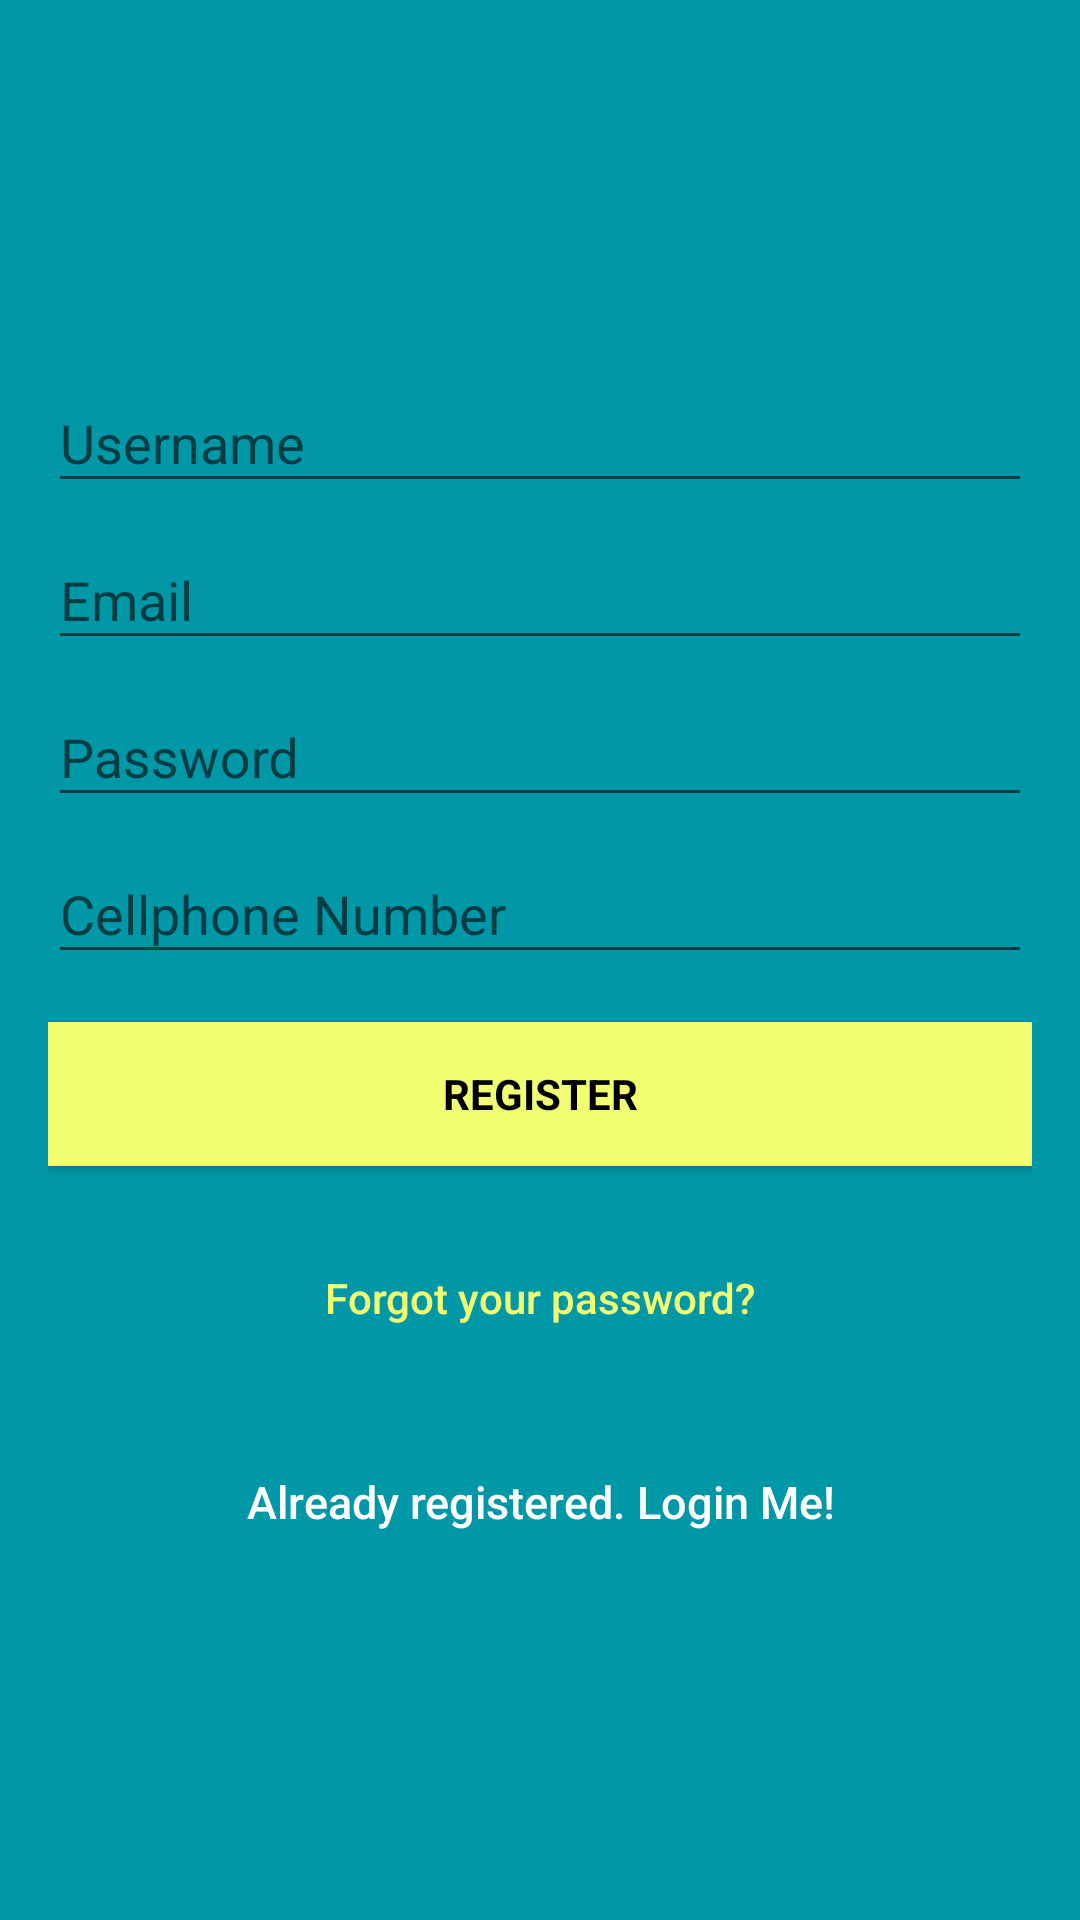

Here is an Android app screen rendered from its layout file. Give the layout XML and the strings, colors and styles it references.
<!-- AndroidManifest.xml: application theme AppTheme -->
<!-- res/layout/activity_register.xml -->
<?xml version="1.0" encoding="utf-8"?>
<android.support.design.widget.CoordinatorLayout xmlns:android="http://schemas.android.com/apk/res/android"
    xmlns:app="http://schemas.android.com/apk/res-auto"
    xmlns:tools="http://schemas.android.com/tools"
    android:layout_width="match_parent"
    android:layout_height="match_parent"
    android:fitsSystemWindows="true"
    tools:context=".RegisterActivity">


    <LinearLayout
        android:layout_width="fill_parent"
        android:layout_height="fill_parent"
        android:background="@color/colorPrimaryDark"
        android:gravity="center"
        android:orientation="vertical"
        android:padding="@dimen/activity_horizontal_margin">

        <ProgressBar
            android:id="@+id/progressBar"
            android:layout_width="30dp"
            android:layout_height="30dp"
            android:layout_gravity="center|bottom"
            android:layout_marginBottom="20dp"
            android:visibility="gone" />


        <android.support.design.widget.TextInputLayout
            android:layout_width="match_parent"
            android:layout_height="wrap_content">

            <EditText
                android:id="@+id/username_register"
                android:layout_width="match_parent"
                android:layout_height="wrap_content"
                android:capitalize="words"
                android:hint="@string/username"
                android:inputType="textPersonName"
                android:maxLines="1"
                android:singleLine="true"
                android:textColor="@android:color/white" />

        </android.support.design.widget.TextInputLayout>

        <android.support.design.widget.TextInputLayout
            android:layout_width="match_parent"
            android:layout_height="wrap_content">

            <EditText
                android:id="@+id/email_register"
                android:layout_width="match_parent"
                android:layout_height="wrap_content"
                android:hint="@string/email"
                android:inputType="textEmailAddress"
                android:maxLines="1"
                android:singleLine="true"
                android:textColor="@android:color/white" />

        </android.support.design.widget.TextInputLayout>

        <android.support.design.widget.TextInputLayout
            android:layout_width="match_parent"
            android:layout_height="wrap_content">

            <EditText
                android:id="@+id/password_resgister"
                android:layout_width="match_parent"
                android:layout_height="wrap_content"
                android:focusableInTouchMode="true"
                android:hint="@string/hint_password"
                android:imeActionId="@+id/login"
                android:imeOptions="actionUnspecified"
                android:inputType="textPassword"
                android:maxLines="1"
                android:singleLine="true"
                android:textColor="@android:color/white" />

        </android.support.design.widget.TextInputLayout>

        <android.support.design.widget.TextInputLayout
            android:layout_width="match_parent"
            android:layout_height="wrap_content">

            <EditText
                android:id="@+id/phone_register"
                android:layout_width="match_parent"
                android:layout_height="wrap_content"
                android:hint="@string/phone_numer"
                android:inputType="phone"
                android:maxLines="1"
                android:singleLine="true"
                android:textColor="@android:color/white" />

        </android.support.design.widget.TextInputLayout>

        <Button
            android:id="@+id/sign_up_button"
            style="?android:textAppearanceSmall"
            android:layout_width="match_parent"
            android:layout_height="wrap_content"
            android:layout_marginTop="16dp"
            android:background="@color/colorAccent"
            android:text="@string/action_sign_in_short"
            android:textColor="@android:color/black"
            android:textStyle="bold" />

        <Button
            android:id="@+id/btn_reset_password"
            android:layout_width="fill_parent"
            android:layout_height="wrap_content"
            android:layout_marginTop="20dip"
            android:background="@null"
            android:text="@string/btn_forgot_password"
            android:textAllCaps="false"
            android:textColor="@color/colorAccent" />

        

        <Button
            android:id="@+id/sign_in_button"
            android:layout_width="fill_parent"
            android:layout_height="wrap_content"
            android:layout_marginTop="20dip"
            android:background="@null"
            android:text="@string/btn_link_to_login"
            android:textAllCaps="false"
            android:textColor="@color/white"
            android:textSize="15dp" />
    </LinearLayout>


</android.support.design.widget.CoordinatorLayout>
<!-- resources referenced by this layout -->
<resources>
  <color name="colorAccent">#f2fe71</color>
  <color name="colorPrimaryDark">#0097a7</color>
  <color name="white">#ffffff</color>
  <dimen name="activity_horizontal_margin">16dp</dimen>
  <string name="action_sign_in_short">Register</string>
  <string name="btn_forgot_password">Forgot your password?</string>
  <string name="btn_link_to_login">Already registered. Login Me!</string>
  <string name="email" translatable="false">Email</string>
  <string name="hint_password">Password</string>
  <string name="phone_numer">Cellphone Number</string>
  <string name="username">Username</string>
  <style name="AppTheme" parent="Theme.AppCompat.Light.DarkActionBar">
          
          <item name="colorPrimary">@color/paleta1Primary</item>
          <item name="colorPrimaryDark">@color/paleta1PrimaryDark</item>
          <item name="colorAccent">@color/input_register_bg</item>
      </style>
  <color name="paleta1Primary">#33314F</color>
  <color name="paleta1PrimaryDark">#29273F</color>
  <color name="input_register_bg">#3b4148</color>
</resources>
